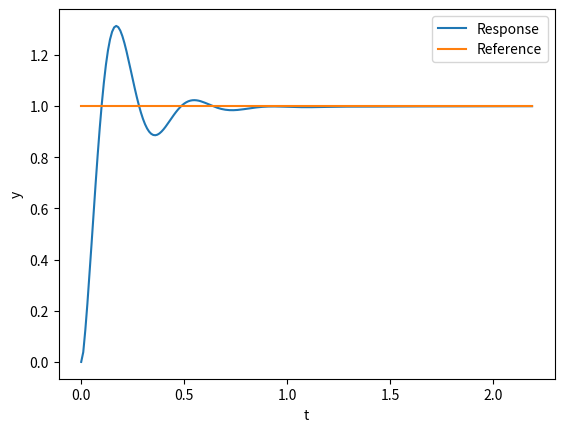

Python code for this plot:
import numpy as np
from numpy.linalg import inv
from scipy import signal
from scipy.linalg import eig, expm
import matplotlib.pyplot as plt

# Spring mass damper parameters
m = 1       # Mass
k = 20      # Stiffness
c = 10       # Damping

# Simulation parameters
x_0 = np.array([[0], 
                [0]])
tstart = 0
tstop = 1.2
dt = 0.01
t = np.arange(tstart, tstop+1, dt)
ref = 1             # Reference point

# Set up state-space matrices
A = np.array([[0, 1],
              [-k/m, -c/m]])
B = np.array([[0], 
              [1/m]])
C = np.array([1, 0])
D = 0

# Discrete state-space (Bilinear transform)
I = np.eye(2)
A_k = np.matmul((I + 0.5*dt*A), inv((I - 0.5*dt*A)))
B_k = np.matmul(inv(A), (A_k - I))
B_k = np.matmul(B_k, B) 
C_k = C
D_k = D

# PID Gains
K_P = 300
K_I = 500
K_D = 5

# Time stepping solution
x_old = x_0
y = np.zeros(len(t))
error = []
err_old = 0
U_k = 0
for k in range(len(t)):
    y[k] = np.matmul(C_k, x_old) + D_k*U_k
    err_new = ref - y[k]
    error.append(err_new)
    d_err = (err_new - err_old)/dt
    I_err = sum(error)*dt
    U_k = K_P*err_new + K_D*d_err + K_I*I_err
    x_new = np.matmul(A_k, x_old) + B_k*U_k
    x_old = x_new
    err_old = err_new

# Plot results
plt.plot(t, y)
plt.plot(t, np.ones_like(t))
plt.xlabel("t")
plt.ylabel("y")
plt.legend(["Response", "Reference"])
plt.show()